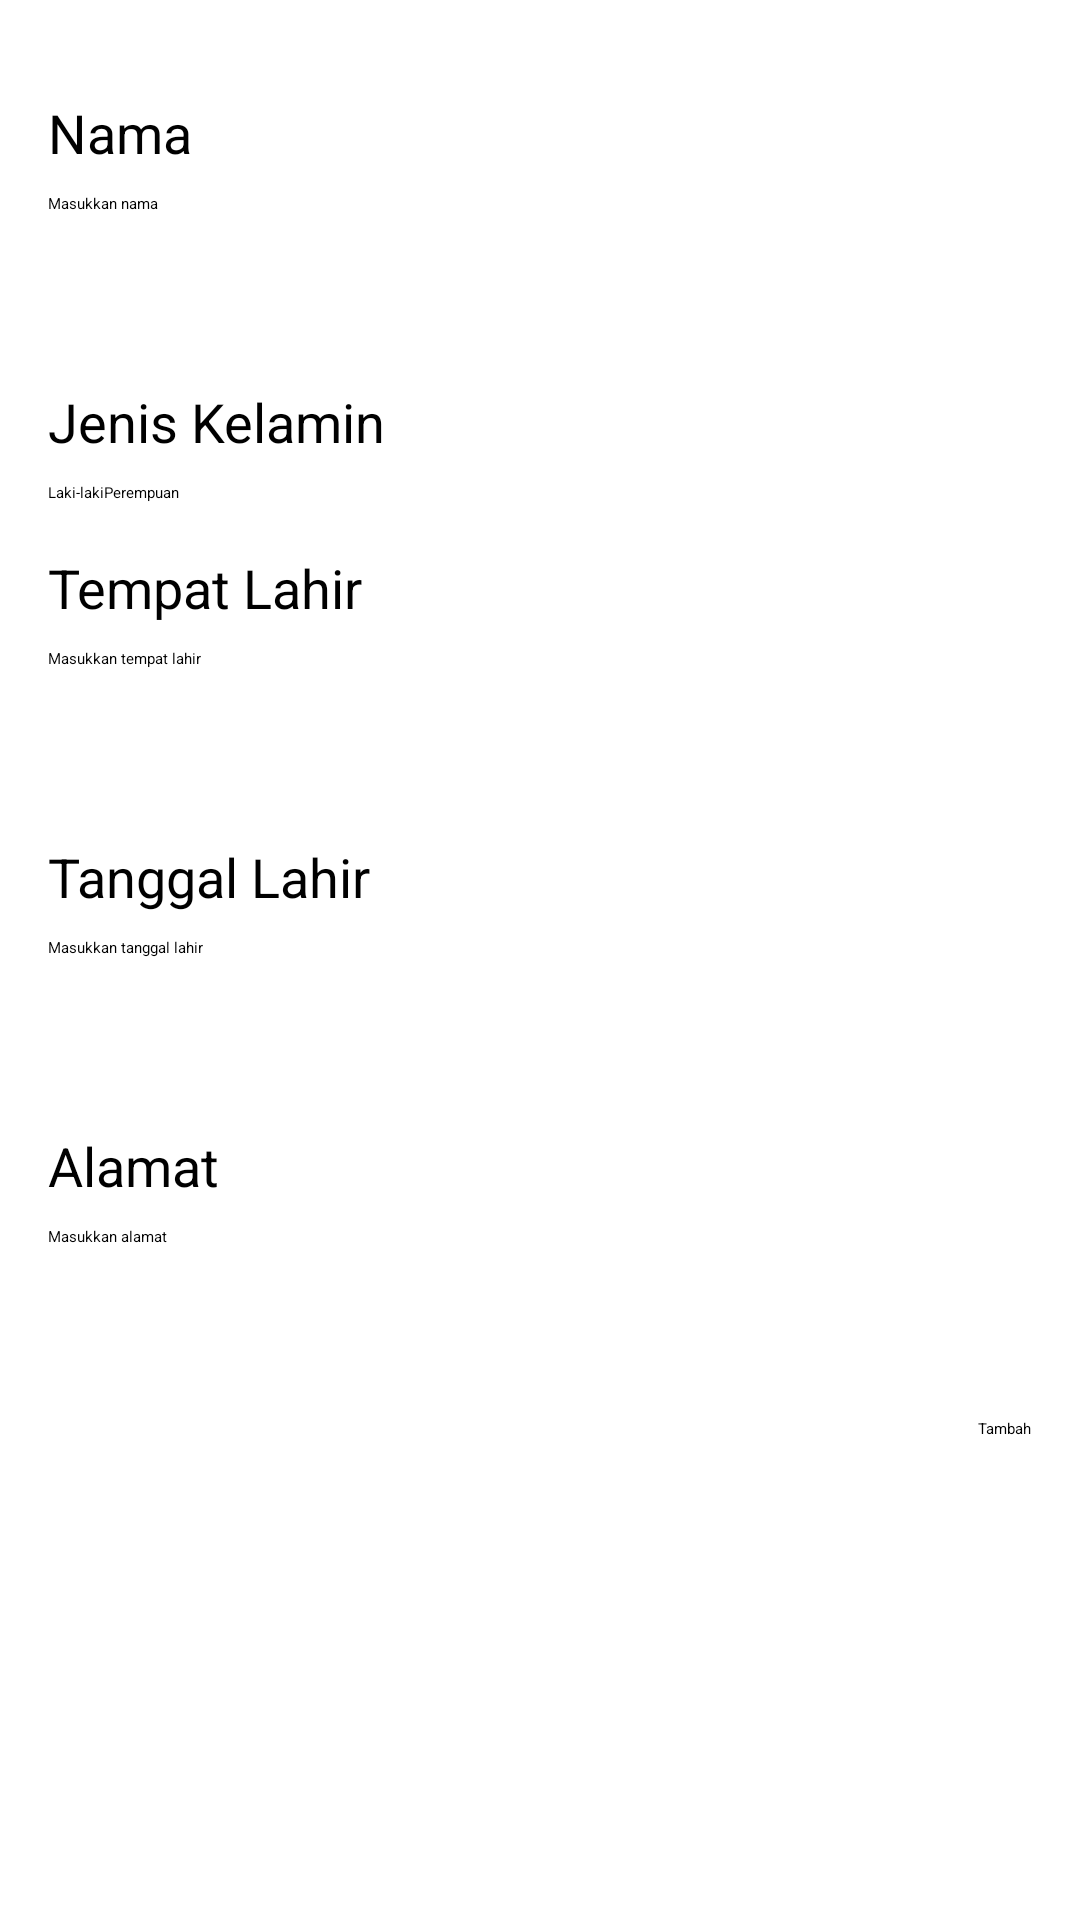

Produce the Android XML layout that renders to this screen, including the resource entries it uses.
<!-- AndroidManifest.xml: application theme Theme.Biodata -->
<!-- res/layout/activity_add.xml -->
<RelativeLayout xmlns:android="http://schemas.android.com/apk/res/android"
    android:layout_width="match_parent"
    android:layout_height="match_parent"
    android:padding="16dp">

    <TextView
        android:id="@+id/textViewName"
        android:layout_width="wrap_content"
        android:layout_height="wrap_content"
        android:text="Nama"
        android:textSize="18sp"
        android:layout_marginTop="16dp"/>

    <EditText
        android:id="@+id/editTextName"
        android:layout_width="match_parent"
        android:layout_height="48dp"
        android:layout_below="@id/textViewName"
        android:layout_marginTop="8dp"
        android:inputType="text"
        android:hint="Masukkan nama"
        android:importantForAccessibility="yes"/>

    <TextView
        android:id="@+id/textViewGender"
        android:layout_width="wrap_content"
        android:layout_height="wrap_content"
        android:text="Jenis Kelamin"
        android:textSize="18sp"
        android:layout_below="@id/editTextName"
        android:layout_marginTop="16dp"/>

    <RadioGroup
        android:id="@+id/radioGroupGender"
        android:layout_width="match_parent"
        android:layout_height="wrap_content"
        android:orientation="horizontal"
        android:layout_below="@id/textViewGender"
        android:layout_marginTop="8dp">

        <RadioButton
            android:id="@+id/radioButtonMale"
            android:layout_width="wrap_content"
            android:layout_height="wrap_content"
            android:text="Laki-laki"
            android:importantForAccessibility="yes"/>

        <RadioButton
            android:id="@+id/radioButtonFemale"
            android:layout_width="wrap_content"
            android:layout_height="wrap_content"
            android:text="Perempuan"
            android:importantForAccessibility="yes"/>
    </RadioGroup>

    <TextView
        android:id="@+id/textViewPlaceOfBirth"
        android:layout_width="wrap_content"
        android:layout_height="wrap_content"
        android:text="Tempat Lahir"
        android:textSize="18sp"
        android:layout_below="@id/radioGroupGender"
        android:layout_marginTop="16dp"/>

    <EditText
        android:id="@+id/editTextPlaceOfBirth"
        android:layout_width="match_parent"
        android:layout_height="48dp"
        android:layout_below="@id/textViewPlaceOfBirth"
        android:layout_marginTop="8dp"
        android:inputType="text"
        android:hint="Masukkan tempat lahir"
        android:importantForAccessibility="yes"/>

    <TextView
        android:id="@+id/textViewDateOfBirth"
        android:layout_width="wrap_content"
        android:layout_height="wrap_content"
        android:text="Tanggal Lahir"
        android:textSize="18sp"
        android:layout_below="@id/editTextPlaceOfBirth"
        android:layout_marginTop="16dp"/>

    <EditText
        android:id="@+id/editTextDateOfBirth"
        android:layout_width="match_parent"
        android:layout_height="48dp"
        android:layout_below="@id/textViewDateOfBirth"
        android:layout_marginTop="8dp"
        android:inputType="date"
        android:hint="Masukkan tanggal lahir"
        android:importantForAccessibility="yes" />

    <TextView
        android:id="@+id/textViewAddress"
        android:layout_width="wrap_content"
        android:layout_height="wrap_content"
        android:text="Alamat"
        android:textSize="18sp"
        android:layout_below="@id/editTextDateOfBirth"
        android:layout_marginTop="16dp"/>

    <EditText
        android:id="@+id/editTextAddress"
        android:layout_width="match_parent"
        android:layout_height="48dp"
        android:layout_below="@id/textViewAddress"
        android:layout_marginTop="8dp"
        android:inputType="textMultiLine"
        android:hint="Masukkan alamat"
        android:importantForAccessibility="yes" />

    <Button
        android:id="@+id/buttonAdd"
        android:layout_width="wrap_content"
        android:layout_height="wrap_content"
        android:layout_below="@id/editTextAddress"
        android:layout_marginTop="16dp"
        android:layout_alignParentEnd="true"
        android:text="Tambah"/>
</RelativeLayout>
<!-- resources referenced by this layout -->
<resources>
  <style name="Theme.Biodata" parent="Base.Theme.Biodata">
          
          <item name="android:navigationBarColor">@android:color/transparent</item>
          <item name="android:statusBarColor">@android:color/transparent</item>
          <item name="android:windowLightStatusBar">?attr/isLightTheme</item>
      </style>
</resources>
